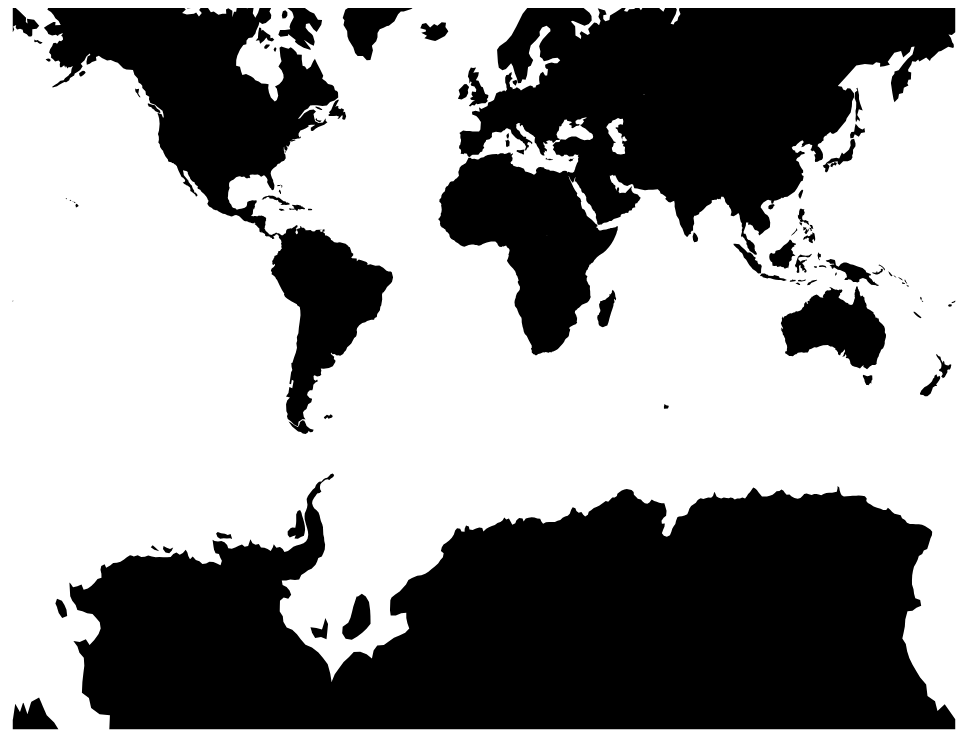
D3 v3 page, settled after 480 driven frames (8 s of simulated time); the page loaded 1 data file(s).


var width = 960,
    height = 1260;

var svg = d3.select("body").append("svg")
    .attr("width", width)
    .attr("height", height);

d3.json("world110m.json", function(error, world110m) {
  svg.append("path")
      .datum(topojson.feature(world110m, world110m.objects.countries))
      .attr("d", d3.geo.path().projection(d3.geo.mercator()));
  });

d3.selectAll("body").style("color", function() {
  return "hsl(" + Math.random() * 360 + ",100%,50%)";
});



### data: world110m.json
{
 "type": "Topology",
 "objects": {
  "land": {
   "type": "MultiPolygon",
   "arcs": [
    "[... 1 items]",
    "[... 1 items]",
    "[... 1 items]",
    "[... 1 items]",
    "[... 1 items]",
    "[... 1 items]",
    "[... 1 items]",
    "[... 1 items]",
    "... 119 more items"
   ]
  },
  "countries": {
   "type": "GeometryCollection",
   "geometries": [
    "{... 3 keys}",
    "{... 3 keys}",
    "{... 3 keys}",
    "{... 3 keys}",
    "{... 3 keys}",
    "{... 3 keys}",
    "{... 3 keys}",
    "{... 3 keys}",
    "... 169 more items"
   ]
  }
 },
 "arcs": [
  [
   [
    33452,
    5736
   ],
   [
    -82,
    -294
   ],
   [
    -81,
    -259
   ],
   [
    -582,
    79
   ],
   [
    -621,
    -34
   ],
   [
    -348,
    192
   ],
   [
    0,
    22
   ],
   [
    -152,
    170
   ],
   "... 5 more items"
  ],
  [
   [
    5775,
    6048
   ],
   [
    -533,
    -79
   ],
   [
    -364,
    204
   ],
   [
    -163,
    203
   ],
   [
    -11,
    34
   ],
   [
    -180,
    158
   ],
   [
    169,
    214
   ],
   [
    517,
    -90
   ],
   "... 3 more items"
  ],
  [
   [
    37457,
    6883
   ],
   [
    342,
    -248
   ],
   [
    120,
    -350
   ],
   [
    33,
    -248
   ],
   [
    11,
    -293
   ],
   [
    -430,
    -181
   ],
   [
    -452,
    -146
   ],
   [
    -522,
    -136
   ],
   "... 14 more items"
  ],
  [
   [
    16330,
    9501
   ],
   [
    359,
    -90
   ],
   [
    332,
    102
   ],
   [
    -158,
    -203
   ],
   [
    -261,
    -147
   ],
   [
    -386,
    45
   ],
   [
    -278,
    203
   ],
   [
    60,
    192
   ],
   "... 1 more items"
  ],
  [
   [
    15122,
    9513
   ],
   [
    425,
    -226
   ],
   [
    -164,
    23
   ],
   [
    -359,
    56
   ],
   [
    -381,
    158
   ],
   [
    202,
    124
   ],
   [
    277,
    -135
   ]
  ],
  [
   [
    22505,
    10404
   ],
   [
    305,
    -79
   ],
   [
    304,
    68
   ],
   [
    163,
    -327
   ],
   [
    -217,
    45
   ],
   [
    -337,
    -23
   ],
   [
    -343,
    23
   ],
   [
    -376,
    -34
   ],
   "... 5 more items"
  ],
  [
   [
    30985,
    10967
   ],
   [
    33,
    -259
   ],
   [
    -49,
    -226
   ],
   [
    -76,
    -214
   ],
   [
    -326,
    -79
   ],
   [
    -311,
    -113
   ],
   [
    -364,
    11
   ],
   [
    136,
    226
   ],
   "... 17 more items"
  ],
  [
   [
    794,
    3215
   ],
   [
    78,
    48
   ],
   [
    94,
    59
   ],
   [
    81,
    51
   ],
   [
    41,
    25
   ]
  ],
  "... 948 more items"
 ],
 "transform": {
  "scale": [
   0.0036,
   0.001736
  ],
  "translate": [
   -180,
   -90
  ]
 }
}